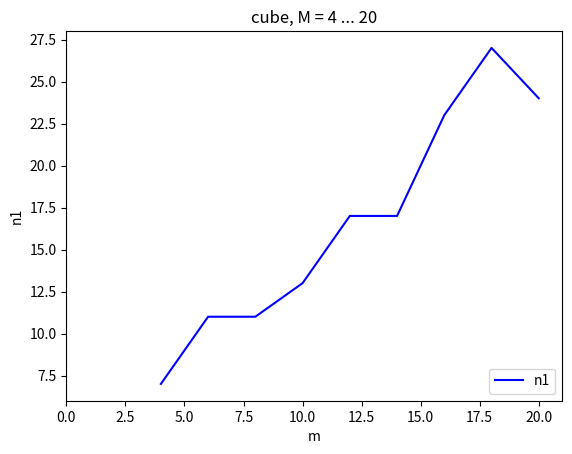

The matplotlib source for this figure:
from matplotlib import pyplot as plt

x = [4, 6, 8, 10, 12, 14, 16, 18, 20]
n1 = [7,11,11,13,17,17,23,27,24]
n2 = [1560,9860,15800,14200,8300,6250,4500,5500,6250]

plt.title('cube, M = 4 ... 20')
plt.plot(x, n1, 'b-', label = 'n1')
# plt.semilogx(x, [0] * len(x), 'r-', label = 'y = 0')
# plt.plot(x, y, 'b.', label='M = 20')
plt.xlabel('m')
plt.ylabel('n1')
plt.legend(loc = 4)

plt.xlim(0, 21)
plt.show()


# - figure_m=4.png
# n1 = 7
# n2 = 1560
# - figure_m=6.png
# n1 = 11
# n2 = 9860
# - figure_m=8.png
# n1 = 11
# n2 = 15800
# - figure_m=10.png
# n1 = 13
# n2 = 14200
# - figure_m=12.png
# n1 = 17
# n2 = 8300
# - figure_m=14.png
# n1 = 17
# n2 = 6250
# - figure_m=16.png
# n1 = 23
# n2 = 4500
# - figure_m=18.png
# n1 = 27
# n2 = 5500
# - figure_m=20.png
# n1 = 24
# n2 = 6250
